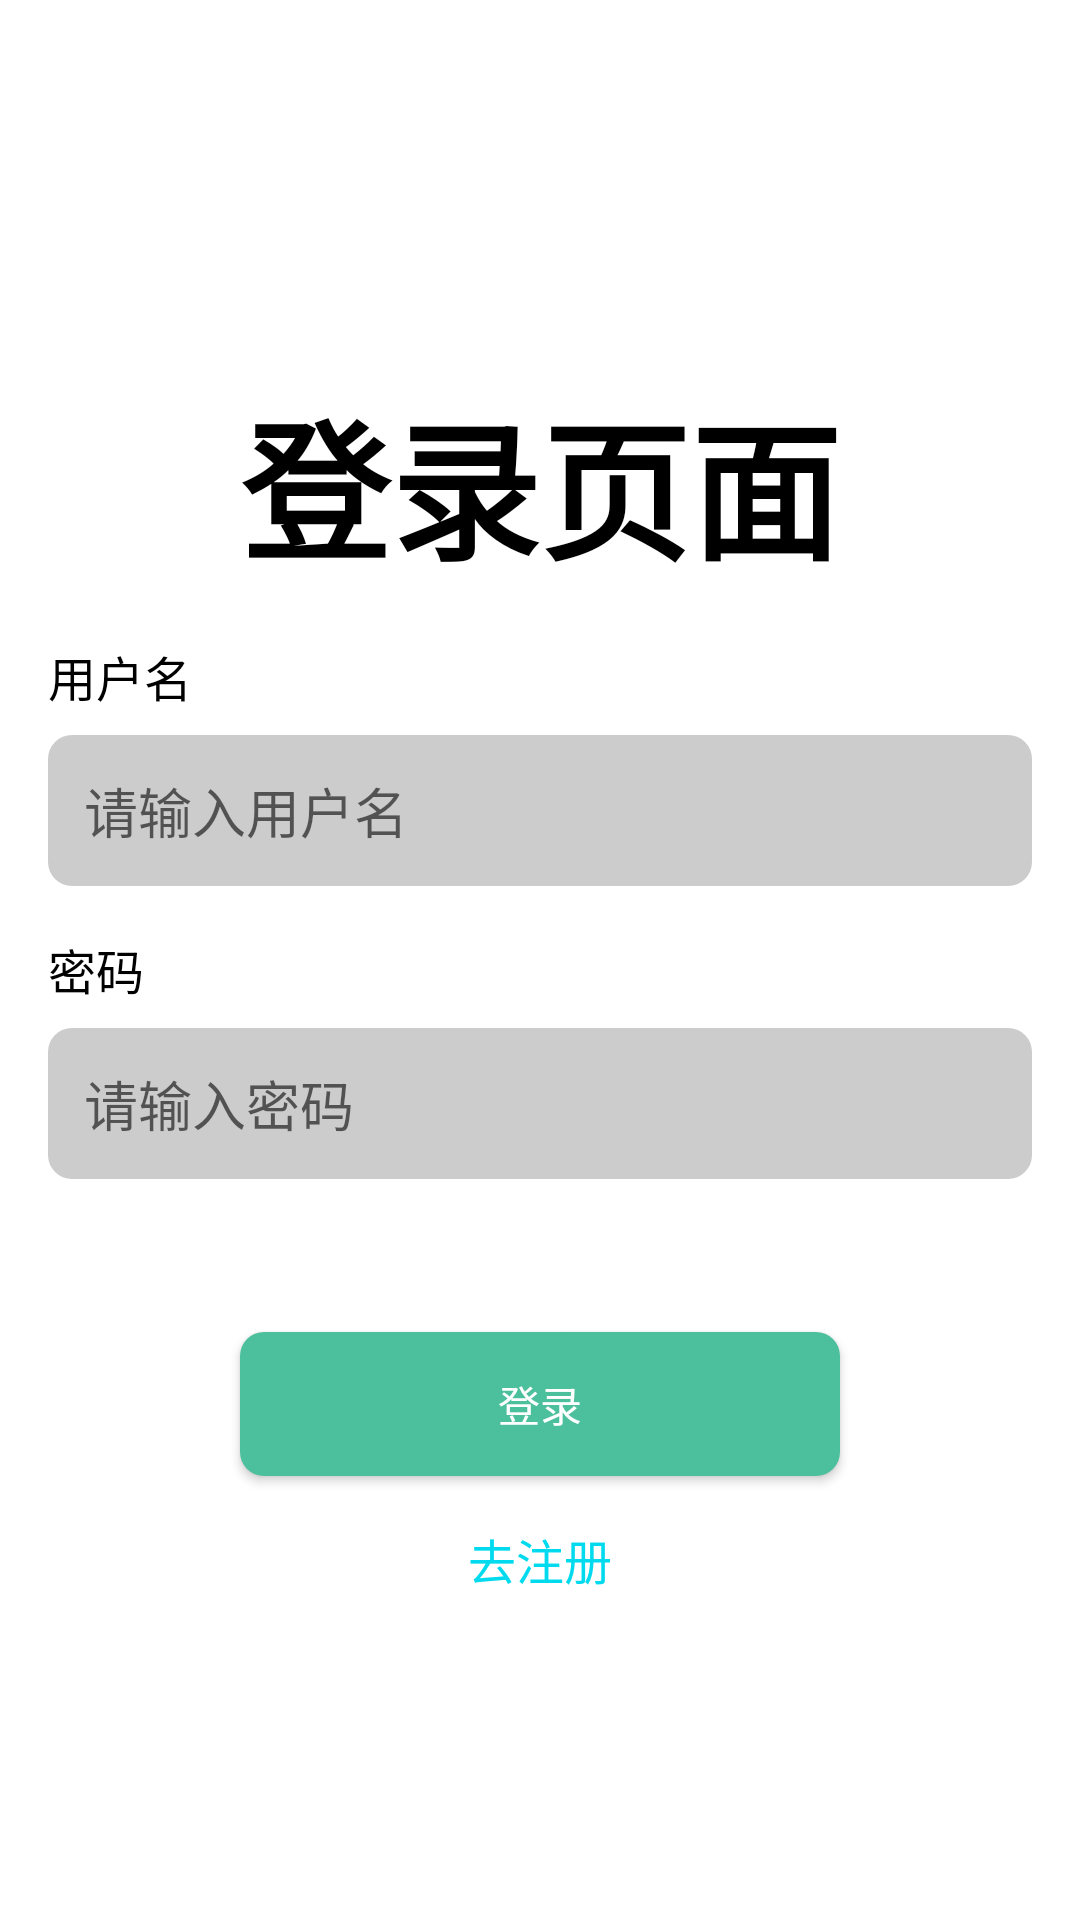

The Android layout XML behind this screen, and the referenced resources:
<!-- AndroidManifest.xml: application theme Theme.ReciteWord -->
<!-- res/layout/activity_login.xml -->
<?xml version="1.0" encoding="utf-8"?>
<androidx.constraintlayout.widget.ConstraintLayout xmlns:android="http://schemas.android.com/apk/res/android"
        xmlns:app="http://schemas.android.com/apk/res-auto"
        android:layout_width="match_parent"
        android:layout_height="match_parent"
        android:background="@color/background_color">

    <LinearLayout
            android:layout_width="match_parent"
            android:layout_height="wrap_content"
            android:orientation="vertical"
            android:padding="16dp"
            app:layout_constraintBottom_toBottomOf="parent"
            app:layout_constraintTop_toTopOf="parent">

        <TextView
                android:id="@+id/tvTitle"
                android:layout_width="match_parent"
                android:layout_height="wrap_content"
                android:text="登录页面"
                android:textColor="@color/black"
                android:textSize="50sp"
                android:textStyle="bold"
                android:gravity="center"
                android:padding="16dp"
                app:layout_constraintTop_toTopOf="parent"/>

        <TextView
                android:layout_width="match_parent"
                android:layout_height="wrap_content"
                android:text="用户名"
                android:textColor="@color/black"
                android:textSize="16sp"
                android:layout_marginBottom="8dp"/>

        <EditText
                android:id="@+id/etUsername"
                android:layout_width="match_parent"
                android:layout_height="wrap_content"
                android:background="@drawable/edit_text_background"
                android:padding="12dp"
                android:hint="请输入用户名"
                android:layout_marginBottom="16dp"/>

        <TextView
                android:layout_width="match_parent"
                android:layout_height="wrap_content"
                android:text="密码"
                android:textColor="@color/black"
                android:textSize="16sp"
                android:layout_marginBottom="8dp"/>

        <EditText
                android:id="@+id/etPassword"
                android:layout_width="match_parent"
                android:layout_height="wrap_content"
                android:inputType="textPassword"
                android:background="@drawable/edit_text_background"
                android:padding="12dp"
                android:hint="请输入密码"
                android:layout_marginBottom="16dp"/>

        <TextView
                android:id="@+id/tvError"
                android:layout_width="match_parent"
                android:layout_height="wrap_content"
                android:textColor="@android:color/holo_red_light"
                android:layout_marginBottom="16dp"/>

        <Button
                android:id="@+id/btnLogin"
                android:layout_width="200dp"
                android:layout_gravity="center"
                android:layout_height="wrap_content"
                android:text="登录"
                android:background="@drawable/button_background"
                android:textColor="@android:color/white"
                android:padding="12dp"
                android:layout_marginBottom="16dp"/>

        <TextView
                android:id="@+id/tvToRegister"
                android:layout_width="match_parent"
                android:layout_height="wrap_content"
                android:text="去注册"
                android:textColor="@color/purple_500"
                android:textSize="16sp"
                android:gravity="center"/>

    </LinearLayout>

</androidx.constraintlayout.widget.ConstraintLayout>
<!-- resources referenced by this layout -->
<resources>
  <color name="background_color">#FFFFFF</color>
  <color name="black">#FF000000</color>
  <color name="purple_500">#00DAEE</color>
  <!-- drawable button_background (drawable) -->
  <?xml version="1.0" encoding="utf-8"?>
  <selector xmlns:android="http://schemas.android.com/apk/res/android">
      <item android:state_pressed="true">
          <shape android:shape="rectangle">
              <solid android:color="@color/pressed_color"/>
              <corners android:radius="8dp"/>
          </shape>
      </item>
      <item >
          <shape android:shape="rectangle">
              <solid android:color="@color/un_clicked_color"/>
              <corners android:radius="8dp"/>
          </shape>
      </item>
  </selector>
  <!-- drawable edit_text_background (drawable) -->
  <?xml version="1.0" encoding="utf-8"?>
  <selector xmlns:android="http://schemas.android.com/apk/res/android">
      <item android:state_focused="true">
          <shape android:shape="rectangle">
              <solid android:color="@color/focused_color"/>
              <corners android:radius="8dp"/>
              <shadow android:color="@color/shadow_color" android:radius="4dp" />
          </shape>
      </item>
      <item>
          <shape android:shape="rectangle">
              <solid android:color="@color/unfocused_color"/>
              <corners android:radius="8dp"/>
              <shadow android:color="@color/shadow_color" android:radius="4dp" />
          </shape>
      </item>
  </selector>
  <style name="Theme.ReciteWord" parent="Theme.MaterialComponents.DayNight.Bridge">
          
          <item name="colorPrimary">@color/purple_500</item>
          <item name="colorPrimaryVariant">@color/purple_700</item>
          <item name="colorOnPrimary">@color/white</item>
          
          <item name="colorSecondary">@color/teal_200</item>
          <item name="colorSecondaryVariant">@color/teal_700</item>
          <item name="colorOnSecondary">@color/black</item>
          
          <item name="android:statusBarColor" tools:targetApi="l">?attr/colorPrimaryVariant</item>
          
      </style>
  <color name="pressed_color">#276F59</color>
  <color name="un_clicked_color">#4CBF9C</color>
  <color name="focused_color">#00BCD4</color>
  <color name="shadow_color">#80000000</color>
  <color name="unfocused_color">#CCCCCC</color>
  <color name="purple_700">#008A97</color>
  <color name="white">#FFFFFFFF</color>
  <color name="teal_200">#FF03DAC5</color>
  <color name="teal_700">#FF018786</color>
</resources>
